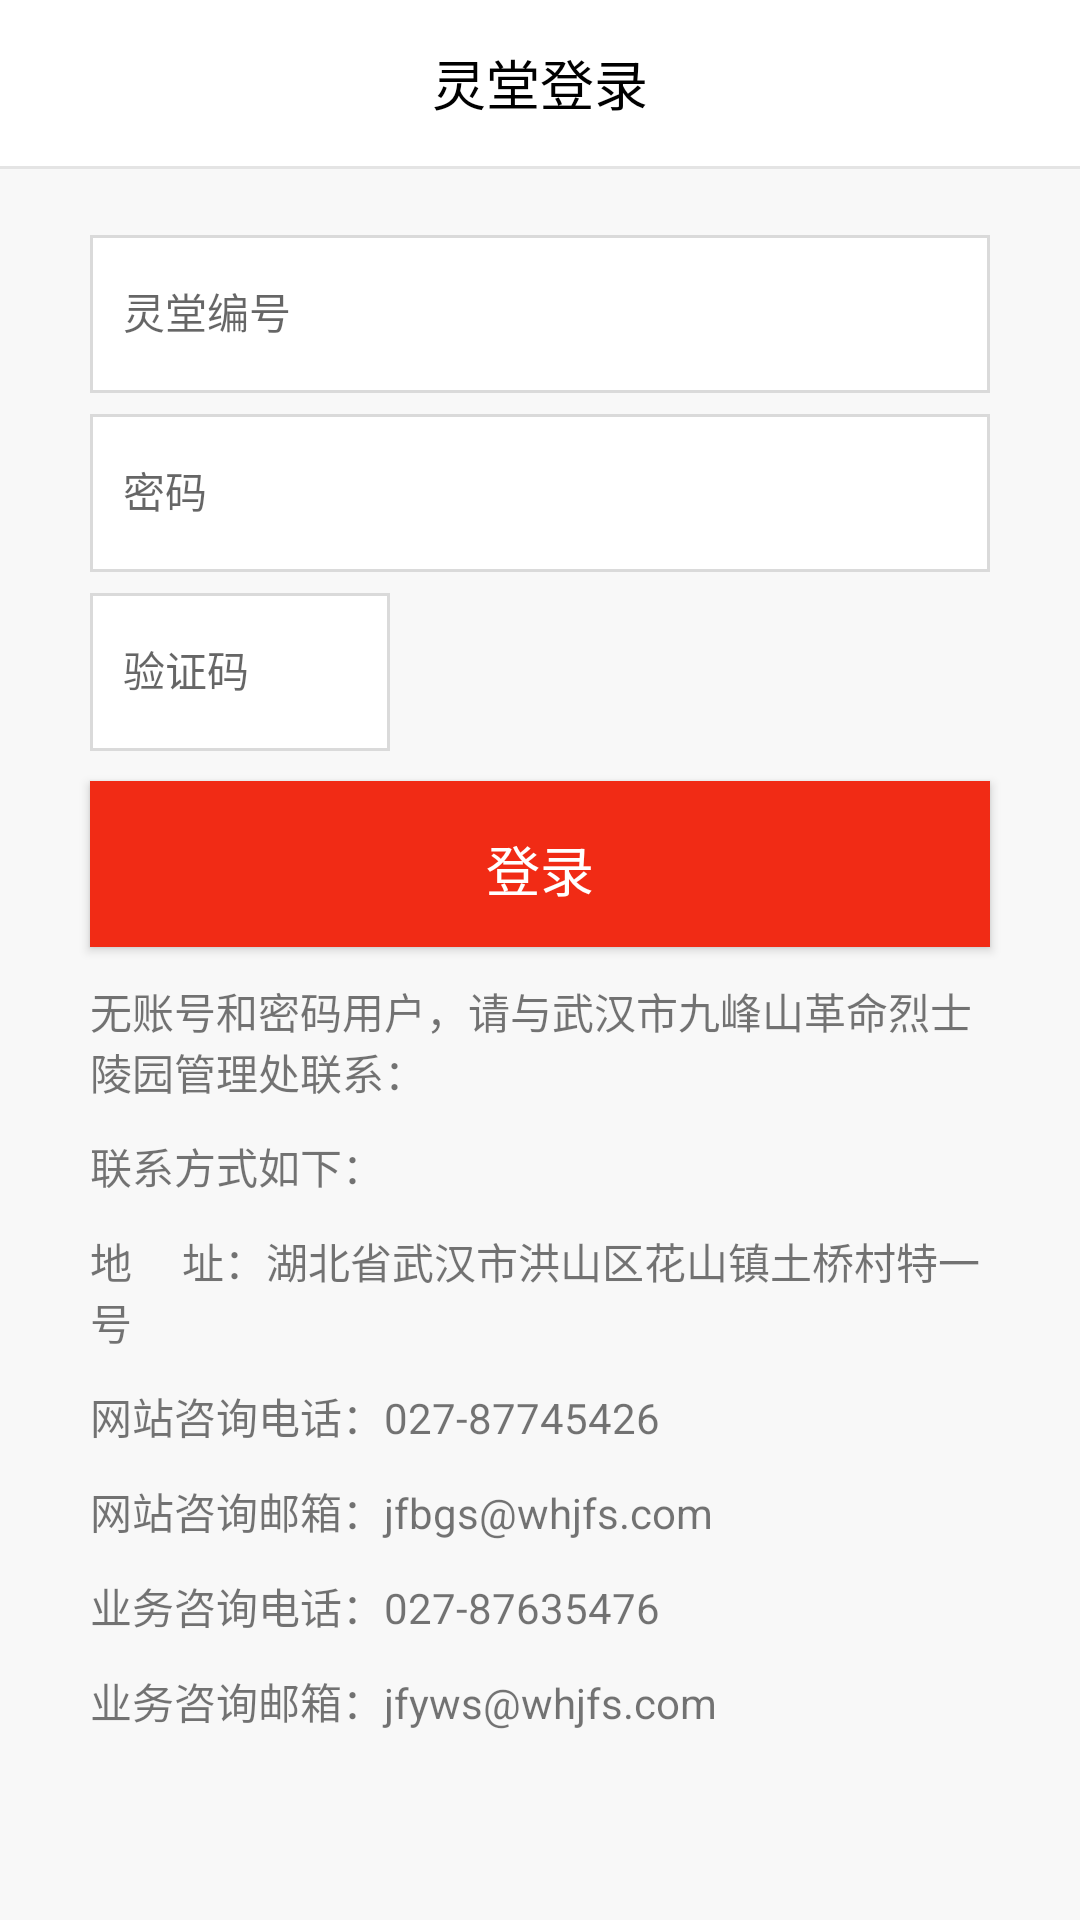

Write the Android layout XML for this screen, with the resource values it uses.
<!-- AndroidManifest.xml: application theme AppTheme -->
<!-- res/layout/center_login.xml -->
<?xml version="1.0" encoding="utf-8"?>
<ScrollView xmlns:android="http://schemas.android.com/apk/res/android"
    xmlns:fresco="http://schemas.android.com/apk/res-auto"
    android:layout_width="match_parent"
    android:layout_height="match_parent"
    android:background="@color/background">

    <LinearLayout
        android:layout_width="match_parent"
        android:layout_height="match_parent"
        android:background="@color/background"
        android:orientation="vertical">

        <RelativeLayout
            android:layout_width="match_parent"
            android:layout_height="wrap_content"
            android:background="@color/white">

            <TextView
                android:id="@+id/textview_head"
                style="@style/textview_main_head"
                android:layout_width="wrap_content"
                android:layout_height="wrap_content"
                android:text="灵堂登录" />

        </RelativeLayout>

        <View
            android:layout_width="match_parent"
            android:layout_height="1dp"
            android:layout_alignParentBottom="true"
            android:background="#E4E4E4"></View>

        <EditText
            android:id="@+id/edittext_account"
            android:layout_width="match_parent"
            android:layout_height="wrap_content"
            android:layout_marginLeft="30dp"
            android:layout_marginRight="30dp"
            android:layout_marginTop="22dp"
            android:background="@drawable/edittext_bg_rect"
            android:hint="灵堂编号"
            android:textSize="14sp" />

        <EditText
            android:id="@+id/edittext_password"
            android:layout_width="match_parent"
            android:layout_height="wrap_content"
            android:layout_marginLeft="30dp"
            android:layout_marginRight="30dp"
            android:layout_marginTop="7dp"
            android:background="@drawable/edittext_bg_rect"
            android:hint="密码"
            android:textSize="14sp" />

        <LinearLayout
            android:layout_width="match_parent"
            android:layout_height="wrap_content"
            android:layout_marginLeft="30dp"
            android:layout_marginRight="30dp"
            android:layout_marginTop="7dp"
            android:gravity="center_vertical"
            android:orientation="horizontal">

            <EditText
                android:id="@+id/edittext_codes"
                android:layout_width="100dp"
                android:layout_height="wrap_content"
                android:background="@drawable/edittext_bg_rect"
                android:hint="验证码"
                android:inputType="number"
                android:textSize="14sp" />

            <ImageView
                android:id="@+id/imageview_codes"
                android:layout_width="100dp"
                android:layout_height="50dp" />
        </LinearLayout>

        <Button
            android:id="@+id/button_sign"
            android:layout_width="match_parent"
            android:layout_height="wrap_content"
            android:layout_marginLeft="30dp"
            android:layout_marginRight="30dp"
            android:layout_marginTop="10dp"
            android:background="@color/app_red"
            android:paddingBottom="13dp"
            android:paddingTop="16dp"
            android:text="登录"
            android:textColor="@color/white"
            android:textSize="18sp" />

        <TextView
            android:layout_width="match_parent"
            android:layout_height="wrap_content"
            android:layout_marginLeft="30dp"
            android:layout_marginRight="30dp"
            android:layout_marginTop="11dp"
            android:text="无账号和密码用户，请与武汉市九峰山革命烈士陵园管理处联系：" />

        <TextView
            android:layout_width="match_parent"
            android:layout_height="wrap_content"
            android:layout_marginLeft="30dp"
            android:layout_marginRight="30dp"
            android:layout_marginTop="11dp"
            android:text="联系方式如下：" />

        <TextView
            android:layout_width="match_parent"
            android:layout_height="wrap_content"
            android:layout_marginLeft="30dp"
            android:layout_marginRight="30dp"
            android:layout_marginTop="11dp"
            android:text="地     址：湖北省武汉市洪山区花山镇土桥村特一号" />


        <TextView
            android:layout_width="match_parent"
            android:layout_height="wrap_content"
            android:layout_marginLeft="30dp"
            android:layout_marginRight="30dp"
            android:layout_marginTop="11dp"
            android:text="网站咨询电话：027-87745426" />

        <TextView
            android:layout_width="match_parent"
            android:layout_height="wrap_content"
            android:layout_marginLeft="30dp"
            android:layout_marginRight="30dp"
            android:layout_marginTop="11dp"
            android:text="网站咨询邮箱：jfbgs@whjfs.com" />

        <TextView
            android:layout_width="match_parent"
            android:layout_height="wrap_content"
            android:layout_marginLeft="30dp"
            android:layout_marginRight="30dp"
            android:layout_marginTop="11dp"
            android:text="业务咨询电话：027-87635476" />

        <TextView
            android:layout_width="match_parent"
            android:layout_height="wrap_content"
            android:layout_marginLeft="30dp"
            android:layout_marginRight="30dp"
            android:layout_marginTop="11dp"
            android:text="业务咨询邮箱：jfyws@whjfs.com" />

    </LinearLayout>
</ScrollView>
<!-- resources referenced by this layout -->
<resources>
  <color name="app_red">#F12B15</color>
  <color name="background">#F8F8F8</color>
  <color name="white">#ffffff</color>
  <!-- drawable edittext_bg_rect (drawable) -->
  <?xml version="1.0" encoding="utf-8"?>
  <shape xmlns:android="http://schemas.android.com/apk/res/android">
      <stroke
          android:width="1dp"
          android:color="#DADADA"></stroke>
      <solid android:color="@color/white"></solid>
      <padding
          android:bottom="17dp"
          android:left="11dp"
          android:right="11dp"
          android:top="15dp"></padding>
  </shape>
  <style name="textview_main_head">
          <item name="android:layout_centerInParent">true</item>
          <item name="android:textSize">18dp</item>
          <item name="android:layout_marginTop">16dp</item>
          <item name="android:layout_marginBottom">13dp</item>
          <item name="android:textColor">@color/black</item>
      </style>
  <style name="AppTheme" parent="Theme.AppCompat.Light.NoActionBar">
          
          <item name="colorPrimary">@color/colorPrimary</item>
          <item name="colorPrimaryDark">@color/colorAccent</item>
          <item name="colorAccent">@color/colorAccent</item>
      </style>
  <color name="black">#000000</color>
  <color name="colorPrimary">#3F51B5</color>
  <color name="colorAccent">#FF4081</color>
</resources>
